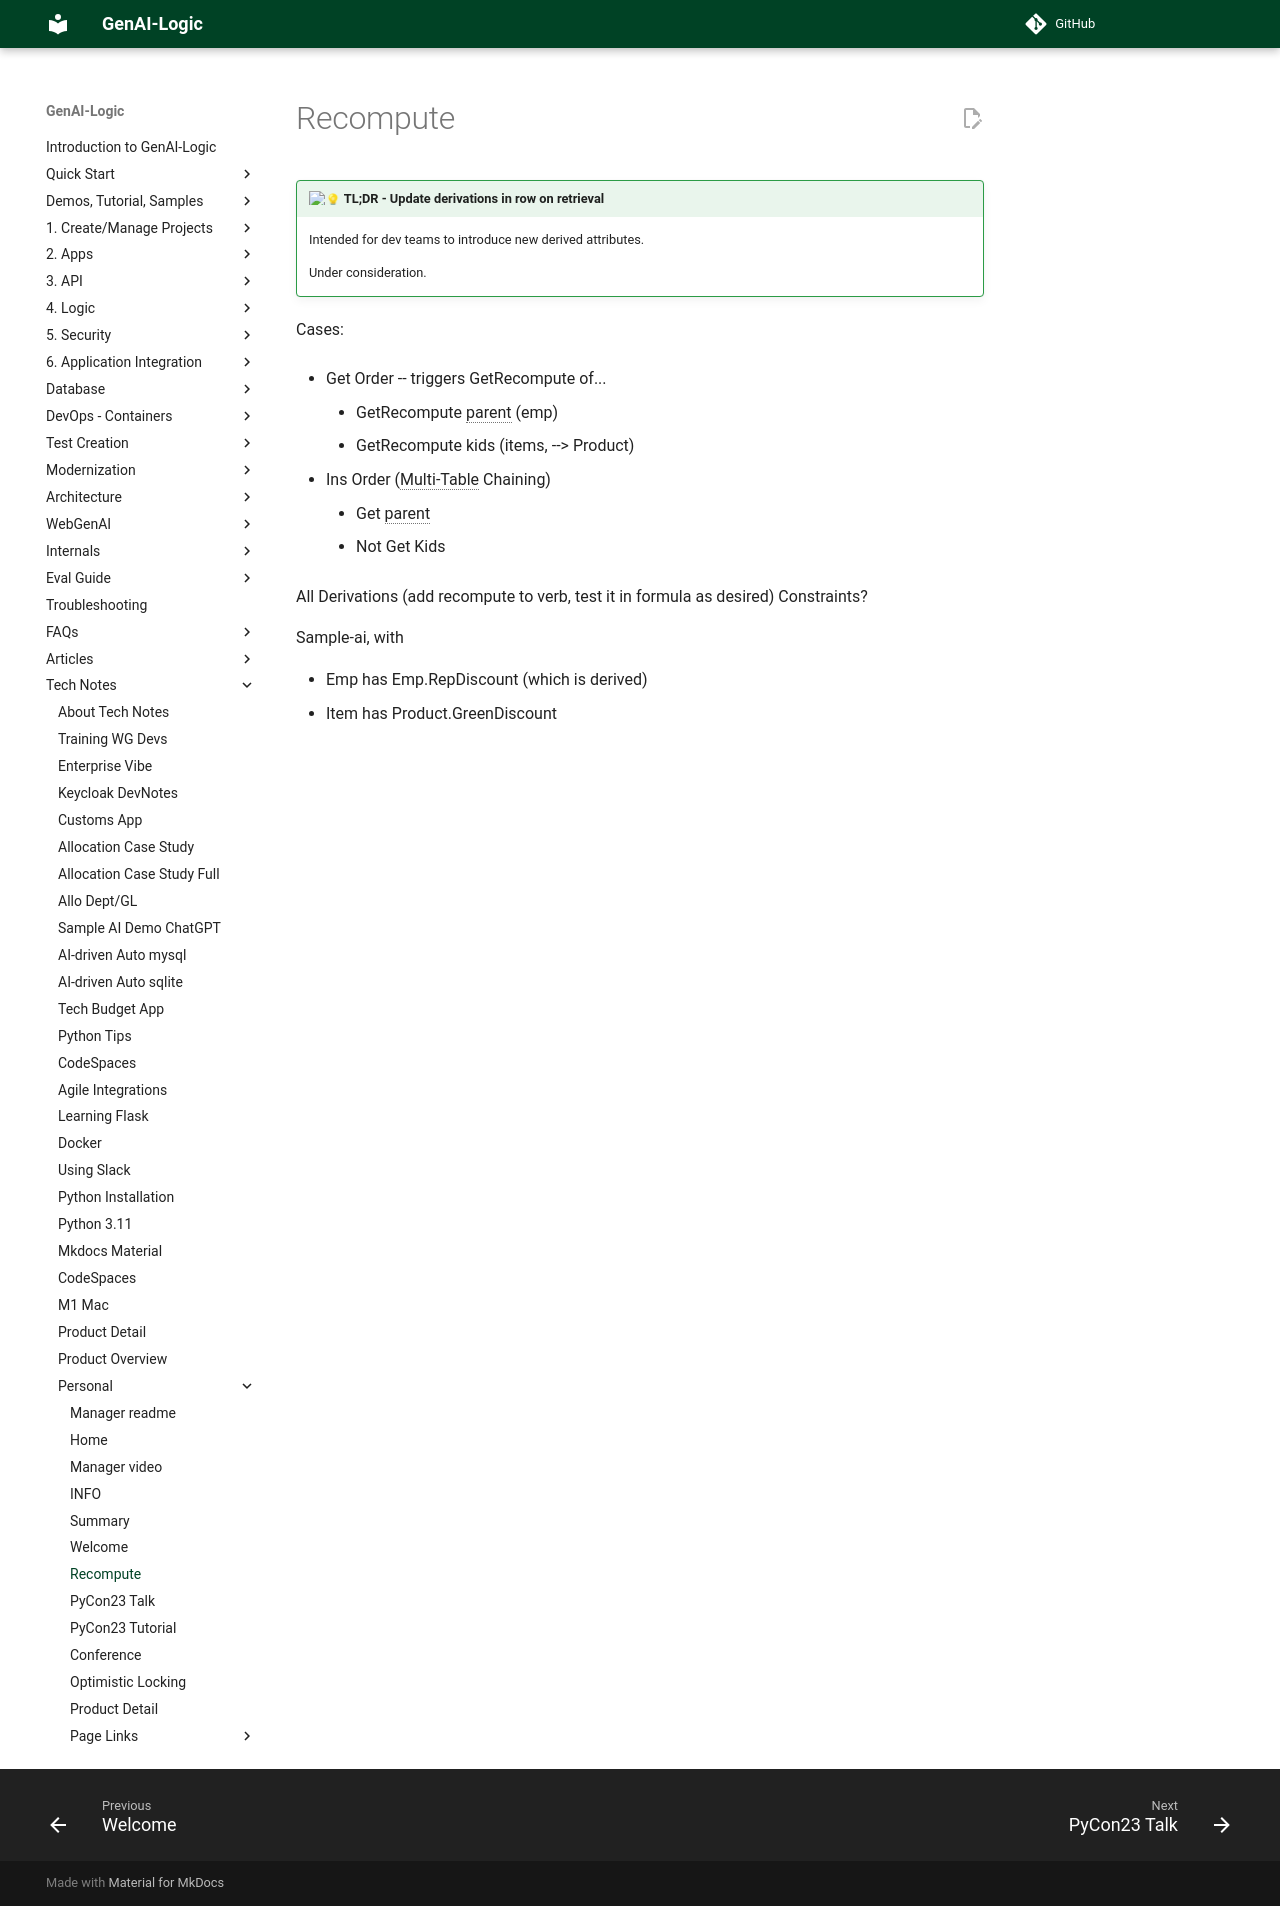

repository: ApiLogicServer/Docs · page: Logic-Recompute/index.html · generator: jekyll

!!! pied-piper ":bulb: TL;DR - Update derivations in row on retrieval"

    Intended for dev teams to introduce new derived attributes.

    Under consideration.


Cases:

* Get Order -- triggers GetRecompute of...
    * GetRecompute parent (emp)
    * GetRecompute kids (items, --> Product)

* Ins Order (Multi-Table Chaining)
    * Get parent
    * Not Get Kids

All Derivations (add recompute to verb, test it in formula as desired)
Constraints? 

Sample-ai, with 

* Emp has Emp.RepDiscount (which is derived)
* Item has Product.GreenDiscount
